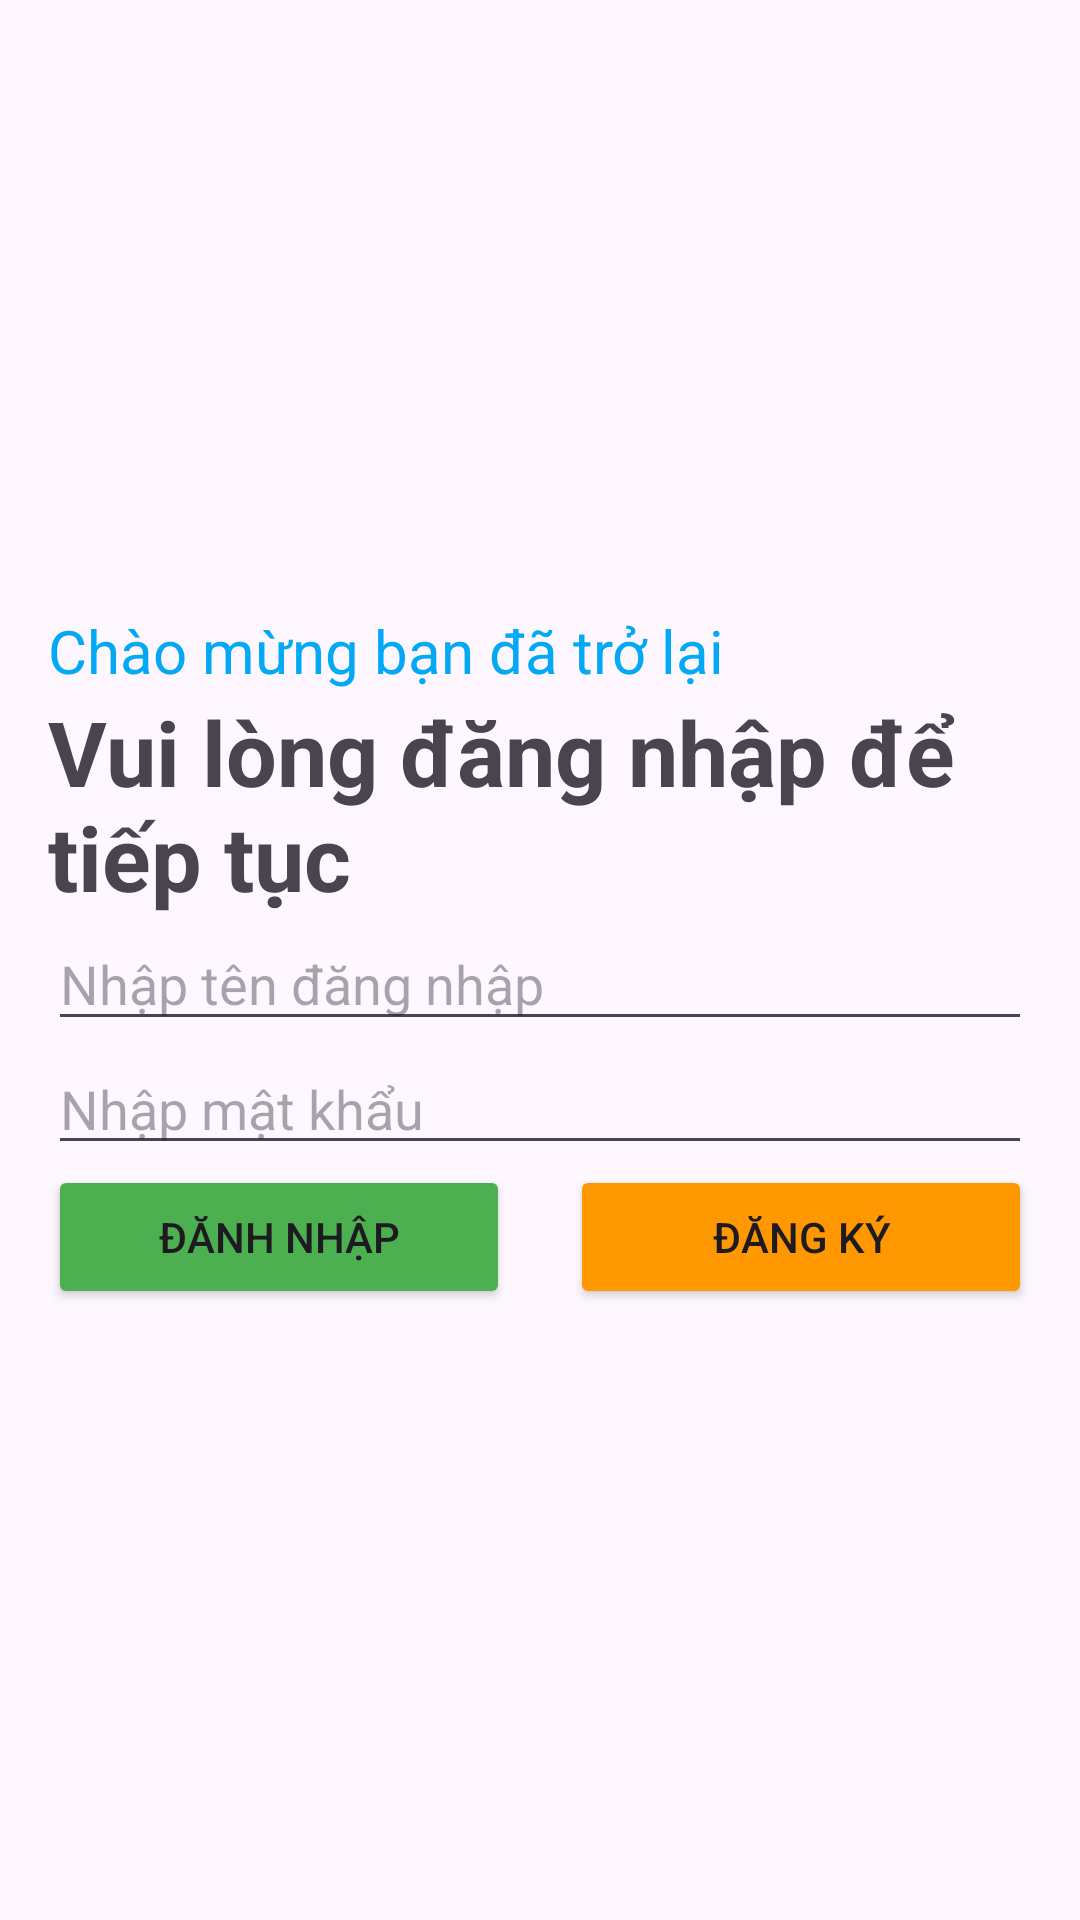

Reconstruct the res/layout file that produces this screen, plus the resources it refers to.
<!-- AndroidManifest.xml: application theme Theme.Asmgd1 -->
<!-- res/layout/login.xml -->
<?xml version="1.0" encoding="utf-8"?>
<LinearLayout xmlns:android="http://schemas.android.com/apk/res/android"
    xmlns:app="http://schemas.android.com/apk/res-auto"
    xmlns:tools="http://schemas.android.com/tools"
    android:layout_width="match_parent"
    android:layout_height="match_parent"
    android:gravity="center"
    android:orientation="vertical"
    android:padding="16dp"
    tools:context=".dangnhap">

    <TextView
        android:layout_width="match_parent"
        android:layout_height="wrap_content"
        android:text="@string/txt_chaomungbandatl"
        android:textColor="#03A9F4"
        android:textSize="20sp" />

    <TextView
        android:layout_width="match_parent"
        android:layout_height="wrap_content"
        android:text="@string/txt_dangnhaptieptuc"
        android:textSize="30sp"
        android:textStyle="bold" />

    <EditText
        android:id="@+id/edt_username"
        android:layout_width="match_parent"
        android:layout_height="wrap_content"
        android:hint="@string/txt_nhapusername" />

    <EditText
        android:id="@+id/edt_password"
        android:layout_width="match_parent"
        android:layout_height="wrap_content"
        android:inputType="textPassword"
        android:hint="@string/txt_nhappassword" />

    <LinearLayout
        android:layout_width="match_parent"
        android:layout_height="wrap_content"
        android:orientation="horizontal">


        <Button
            android:id="@+id/btn_login"
            android:layout_width="match_parent"
            android:layout_height="wrap_content"
            android:layout_marginRight="10dp"
            android:layout_weight="1"
            android:backgroundTint="#4CAF50"
            android:text="Đănh Nhập"
            android:textAllCaps="true" />

        <Button
            android:id="@+id/btn_register"
            android:layout_width="match_parent"
            android:layout_weight="1"
            android:layout_marginLeft="10dp"
            android:layout_height="wrap_content"
            android:backgroundTint="#FF9800"
            android:text="Đăng Ký"
            android:textAllCaps="true" />

    </LinearLayout>
</LinearLayout>
<!-- resources referenced by this layout -->
<resources>
  <string name="txt_chaomungbandatl">Chào mừng bạn đã trở lại</string>
  <string name="txt_dangnhaptieptuc">Vui lòng đăng nhập để tiếp tục</string>
  <string name="txt_nhappassword">Nhập mật khẩu\n</string>
  <string name="txt_nhapusername">Nhập tên đăng nhập</string>
  <style name="Theme.Asmgd1" parent="Base.Theme.Asmgd1" />
  <style name="Base.Theme.Asmgd1" parent="Theme.Material3.DayNight.NoActionBar">
          
          
      </style>
</resources>
